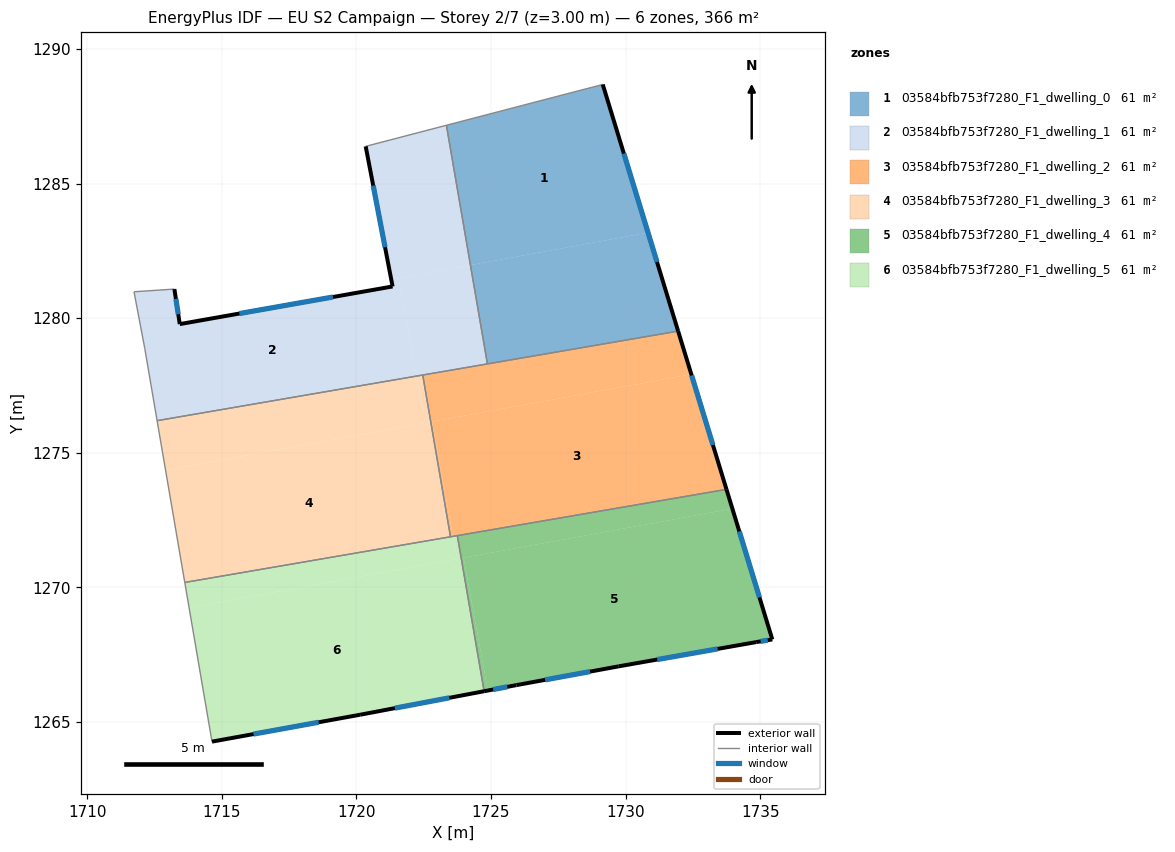
=== STOREY PLAN SPEC (per zone: floor XY polygon, exterior-wall plan segments, windows/doors) ===
zone 1: 03584bfb753f7280_F1_dwelling_0  (61.1 m²)
  floor: (1729.15, 1288.68) (1730.83, 1283.18) (1724.24, 1281.97) (1723.34, 1287.17)
  floor: (1730.83, 1283.18) (1731.95, 1279.52) (1724.87, 1278.30) (1724.24, 1281.97)
  exterior wall: (1731.95, 1279.52) – (1729.15, 1288.68)  [9.6 m]
    window: (1731.17, 1282.09) – (1729.94, 1286.11)  [5.6 m²]
  interior walls: 3
zone 2: 03584bfb753f7280_F1_dwelling_1  (61.1 m²)
  floor: (1721.57, 1281.49) (1722.23, 1277.85) (1712.60, 1276.19) (1712.14, 1278.88) (1711.74, 1280.98) (1713.24, 1281.08) (1713.44, 1279.78) (1721.34, 1281.18) (1721.29, 1281.43)
  floor: (1723.34, 1287.17) (1724.24, 1281.97) (1721.29, 1281.43) (1720.34, 1286.38)
  floor: (1724.24, 1281.97) (1724.87, 1278.30) (1722.23, 1277.85) (1721.57, 1281.48)
  exterior wall: (1713.44, 1279.78) – (1713.24, 1281.08)  [1.3 m]
    window: (1713.38, 1280.14) – (1713.29, 1280.72)  [0.8 m²]
  exterior wall: (1721.34, 1281.18) – (1713.44, 1279.78)  [8.0 m]
    window: (1719.13, 1280.79) – (1715.65, 1280.17)  [4.7 m²]
  exterior wall: (1720.34, 1286.38) – (1721.34, 1281.18)  [5.3 m]
    window: (1720.62, 1284.92) – (1721.06, 1282.64)  [3.1 m²]
  interior walls: 7
zone 3: 03584bfb753f7280_F1_dwelling_2  (61.1 m²)
  floor: (1732.44, 1277.92) (1733.75, 1273.64) (1723.59, 1271.89) (1722.81, 1276.16)
  floor: (1731.95, 1279.52) (1732.44, 1277.92) (1722.81, 1276.16) (1722.76, 1276.15) (1722.46, 1277.89)
  floor: (1722.81, 1276.16) (1723.59, 1271.89) (1723.49, 1271.88) (1722.76, 1276.15)
  exterior wall: (1733.75, 1273.64) – (1731.95, 1279.52)  [6.1 m]
    window: (1733.24, 1275.29) – (1732.45, 1277.87)  [3.6 m²]
  interior walls: 5
zone 4: 03584bfb753f7280_F1_dwelling_3  (61.1 m²)
  floor: (1722.76, 1276.15) (1723.49, 1271.88) (1713.62, 1270.18) (1712.91, 1274.35)
  floor: (1722.46, 1277.89) (1722.76, 1276.15) (1722.55, 1276.11) (1722.23, 1277.85)
  floor: (1722.23, 1277.85) (1722.55, 1276.11) (1712.91, 1274.35) (1713.62, 1270.18) (1712.59, 1276.19)
  interior walls: 4
zone 5: 03584bfb753f7280_F1_dwelling_4  (61.1 m²)
  floor: (1733.97, 1272.92) (1735.45, 1268.07) (1734.85, 1267.97) (1729.74, 1267.07) (1725.94, 1266.37) (1724.88, 1266.17) (1723.98, 1271.10)
  floor: (1723.98, 1271.10) (1724.88, 1266.17) (1724.74, 1266.14) (1723.89, 1271.08)
  floor: (1733.75, 1273.64) (1733.97, 1272.92) (1723.89, 1271.08) (1723.75, 1271.92)
  exterior wall: (1724.74, 1266.14) – (1725.94, 1266.37)  [1.2 m]
    window: (1725.08, 1266.20) – (1725.61, 1266.30)  [0.7 m²]
  exterior wall: (1735.45, 1268.07) – (1733.75, 1273.64)  [5.8 m]
    window: (1734.97, 1269.63) – (1734.22, 1272.08)  [3.4 m²]
  exterior wall: (1734.85, 1267.97) – (1735.45, 1268.07)  [0.6 m]
    window: (1735.02, 1267.99) – (1735.28, 1268.04)  [0.4 m²]
  exterior wall: (1729.74, 1267.07) – (1734.85, 1267.97)  [5.2 m]
    window: (1731.18, 1267.32) – (1733.42, 1267.71)  [3.0 m²]
  exterior wall: (1725.94, 1266.37) – (1729.74, 1267.07)  [3.9 m]
    window: (1727.01, 1266.56) – (1728.68, 1266.87)  [2.2 m²]
  interior walls: 2
zone 6: 03584bfb753f7280_F1_dwelling_5  (61.1 m²)
  floor: (1723.89, 1271.08) (1724.74, 1266.14) (1720.14, 1265.27) (1714.63, 1264.27) (1713.79, 1269.24)
  floor: (1723.59, 1271.89) (1723.74, 1271.05) (1713.79, 1269.24) (1713.62, 1270.18) (1723.49, 1271.88)
  floor: (1723.75, 1271.92) (1723.89, 1271.08) (1723.74, 1271.05) (1723.59, 1271.89)
  exterior wall: (1720.14, 1265.27) – (1724.74, 1266.14)  [4.7 m]
    window: (1721.43, 1265.51) – (1723.45, 1265.90)  [2.7 m²]
  exterior wall: (1714.63, 1264.27) – (1720.14, 1265.27)  [5.6 m]
    window: (1716.18, 1264.55) – (1718.60, 1264.99)  [3.2 m²]
  interior walls: 4

=== DERIVED (storey summary) ===
Building: EU S2 Campaign
Storey: 2 of 7  (floor level z = 3.00 m)
Storey gross floor area: 366.4 m²
Zones on this storey: 6
  - 03584bfb753f7280_F1_dwelling_0: floor 61.1 m²; exterior wall 9.6 m (28.7 m²); 1 window(s) 5.6 m²; WWR 19.3%
  - 03584bfb753f7280_F1_dwelling_1: floor 61.1 m²; exterior wall 14.6 m (43.9 m²); 3 window(s) 8.5 m²; WWR 19.3%
  - 03584bfb753f7280_F1_dwelling_2: floor 61.1 m²; exterior wall 6.1 m (18.4 m²); 1 window(s) 3.6 m²; WWR 19.3%
  - 03584bfb753f7280_F1_dwelling_3: floor 61.1 m²
  - 03584bfb753f7280_F1_dwelling_4: floor 61.1 m²; exterior wall 16.7 m (50.1 m²); 5 window(s) 9.7 m²; WWR 19.3%
  - 03584bfb753f7280_F1_dwelling_5: floor 61.1 m²; exterior wall 10.3 m (30.8 m²); 2 window(s) 6.0 m²; WWR 19.3%
Zone adjacency (shared interzone walls):
  - 03584bfb753f7280_F1_dwelling_0 ↔ 03584bfb753f7280_F1_dwelling_1
  - 03584bfb753f7280_F1_dwelling_0 ↔ 03584bfb753f7280_F1_dwelling_2
  - 03584bfb753f7280_F1_dwelling_1 ↔ 03584bfb753f7280_F1_dwelling_2
  - 03584bfb753f7280_F1_dwelling_1 ↔ 03584bfb753f7280_F1_dwelling_3
  - 03584bfb753f7280_F1_dwelling_2 ↔ 03584bfb753f7280_F1_dwelling_3
  - 03584bfb753f7280_F1_dwelling_2 ↔ 03584bfb753f7280_F1_dwelling_4
  - 03584bfb753f7280_F1_dwelling_2 ↔ 03584bfb753f7280_F1_dwelling_5
  - 03584bfb753f7280_F1_dwelling_3 ↔ 03584bfb753f7280_F1_dwelling_5
  - 03584bfb753f7280_F1_dwelling_4 ↔ 03584bfb753f7280_F1_dwelling_5